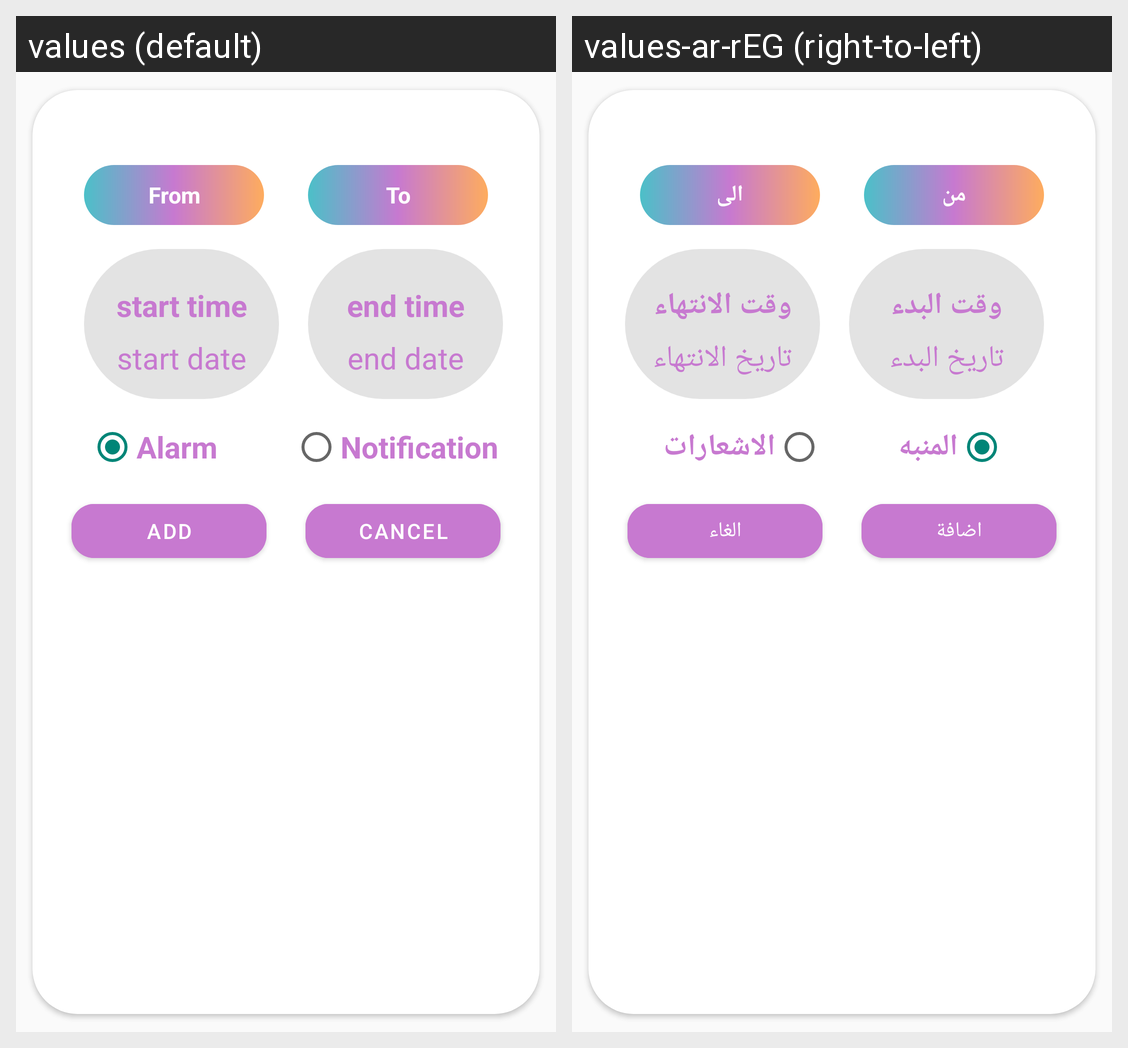

Here is an Android app screen in its default locale and in the app's own translations. Write out the translated-string differences for the strings that appear on this screen.
Android screen res/layout/fragment_alert_dialog.xml rendered under 2 locales, left to right: values (default), values-ar-rEG (right-to-left). Device: Nexus 5 (rendered at 1080×1920; each locale shown at half size, 540×960, under a caption strip naming it); theme Theme.WeatherTracker.
Strings drawn on this screen, with the default value and each locale's value (text and hints the layout hard-codes, and strings that could not be matched under every locale, appear in the picture but are not listed):

from
  values: From
  values-ar-rEG: من

start_time
  values: start time
  values-ar-rEG: وقت البدء

start_date
  values: start date
  values-ar-rEG: تاريخ البدء

to
  values: To
  values-ar-rEG: الى

end_time
  values: end time
  values-ar-rEG: وقت الانتهاء

end_date
  values: end date
  values-ar-rEG: تاريخ الانتهاء

alarm
  values: Alarm
  values-ar-rEG: المنبه

notification
  values: Notification
  values-ar-rEG: الاشعارات

add
  values: Add
  values-ar-rEG: اضافة

cancel
  values: Cancel
  values-ar-rEG: الغاء
